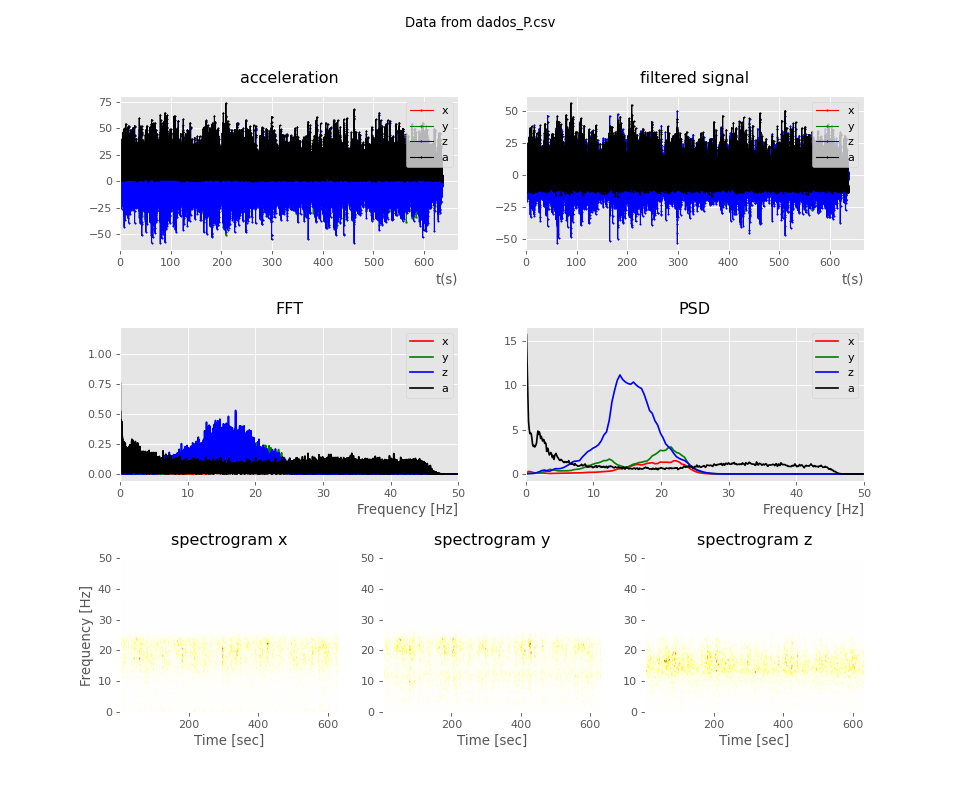

The data file committed next to this chart (first rows):
time, ax, ay, az, atotal
0.01154, 0.29, -0.35, 0.54, 0.7
0.0225, 0.09, -0.23, 0.36, 0.43
0.02467, 0.06, 0.07, -0.06, 0.11
0.03493, 0.28, 0.11, -0.44, 0.53
0.04494, 0.34, 0.09, -0.61, 0.7
0.05504, 0.2, -0.08, -0.29, 0.36
0.0646, 0.09, -0.19, 0.06, 0.21
0.07488, 0.13, -0.22, 0.26, 0.36
0.08449, 0.02, -0.18, -0.09, 0.2
0.09438, 0.51, -0.75, 0.32, 0.96
0.1048, -0.41, 0.27, 0.38, 0.62
0.1157, -0.99, 0.9, -1.22, 1.81
0.124, 0.04, 1.04, -1.09, 1.5
0.1343, 0.14, 0.36, -0.76, 0.85
0.1443, -0.44, -0.17, 0.44, 0.64
0.1542, -0.42, -0.5, 0.78, 1.01
0.1648, -0.05, -0.26, 0.46, 0.53
0.1737, 0.03, 0.02, -0.1, 0.1
0.1846, -0.14, 0.46, -0.55, 0.73
0.194, -0.21, 0.59, -0.83, 1.03
0.2044, -0.03, 0.33, -0.68, 0.75
0.2158, 0.16, -0.03, -0.09, 0.18
0.2236, 0.12, -0.26, 0.36, 0.46
0.2335, 0.11, -0.23, 0.43, 0.49
0.2438, 0.29, -0.07, -0.04, 0.3
0.2539, 0.36, 0.15, -0.38, 0.54
0.2649, 0.15, 0.22, -0.74, 0.78
0.274, 0.2, -0.02, -0.43, 0.47
0.2876, 0.45, -0.22, -0.14, 0.52
0.2934, 0.52, -0.61, 0.16, 0.81
0.3035, 0.44, -0.54, 0.42, 0.81
0.3146, 0.45, -0.34, 0.17, 0.58
0.3229, 0.48, -0.03, -0.32, 0.57
0.3337, 0.41, 0.06, -0.47, 0.62
0.3429, 0.39, 0.04, -0.58, 0.7
0.3531, 0.55, -0.13, -0.52, 0.76
0.3649, 0.8, -0.1, -0.14, 0.81
0.3725, 1.02, 0.96, -2.67, 3.01
0.3884, 1.31, 0.37, 1.83, 2.28
0.3927, -0.55, 0.76, -0.24, 0.96
0.4034, -0.63, 0.97, 1.08, 1.58
0.4148, 0.37, 1.04, -1.3, 1.7
0.4226, 1.79, -0.26, -1.31, 2.23
0.4372, 1.37, 0.21, -0.99, 1.7
0.4422, -0.36, 0.49, 0.43, 0.74
0.4527, -0.86, 0.58, 0.5, 1.15
0.4637, 0.45, 0.15, -0.13, 0.49
0.4721, 1.59, 0.1, -0.89, 1.82
0.4827, 1.62, -0.08, -1.37, 2.12
0.492, 0.86, 0.33, -0.56, 1.07
0.5027, 0.1, 0.32, -0.43, 0.54
0.5141, 0.25, 0.21, 0.04, 0.32
0.522, 0.78, -0.11, -0.28, 0.83
0.5327, 0.64, 0.66, -0.5, 1.04
0.5419, 0.09, 1.03, -1.08, 1.49
0.5524, 0.12, 1.64, -1.26, 2.07
0.5645, 0.18, 1.66, -1.2, 2.05
0.5716, -0.48, 1.75, -0.19, 1.82
0.5818, -0.8, 1.71, 0.1, 1.89
0.5917, -0.05, 1.23, 0.44, 1.3
... 64,651 more rows
